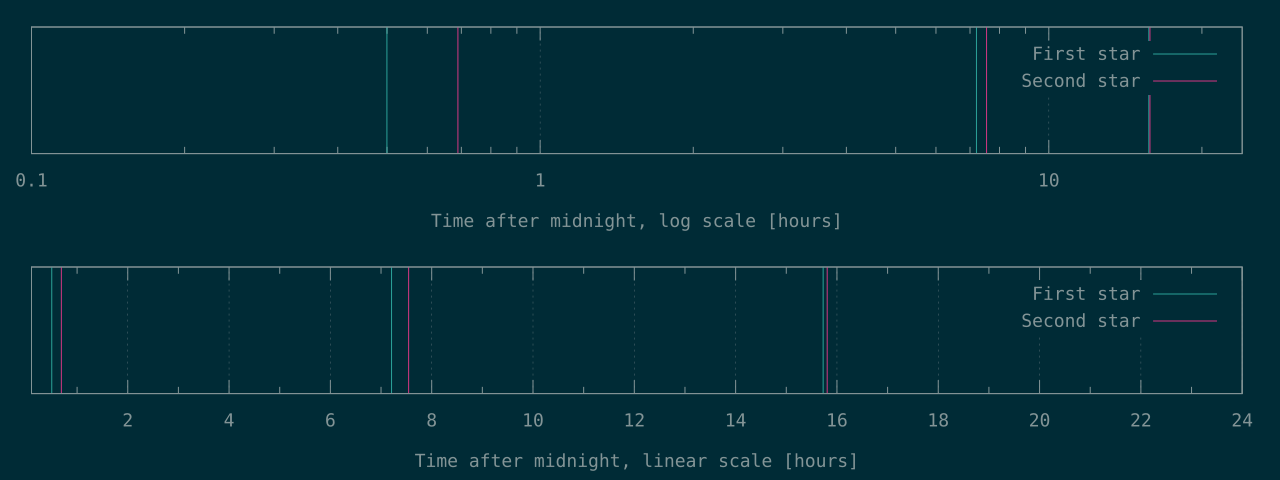

Source data for this figure (header and first rows):
1799	2481
25947	27161
56620	56907
